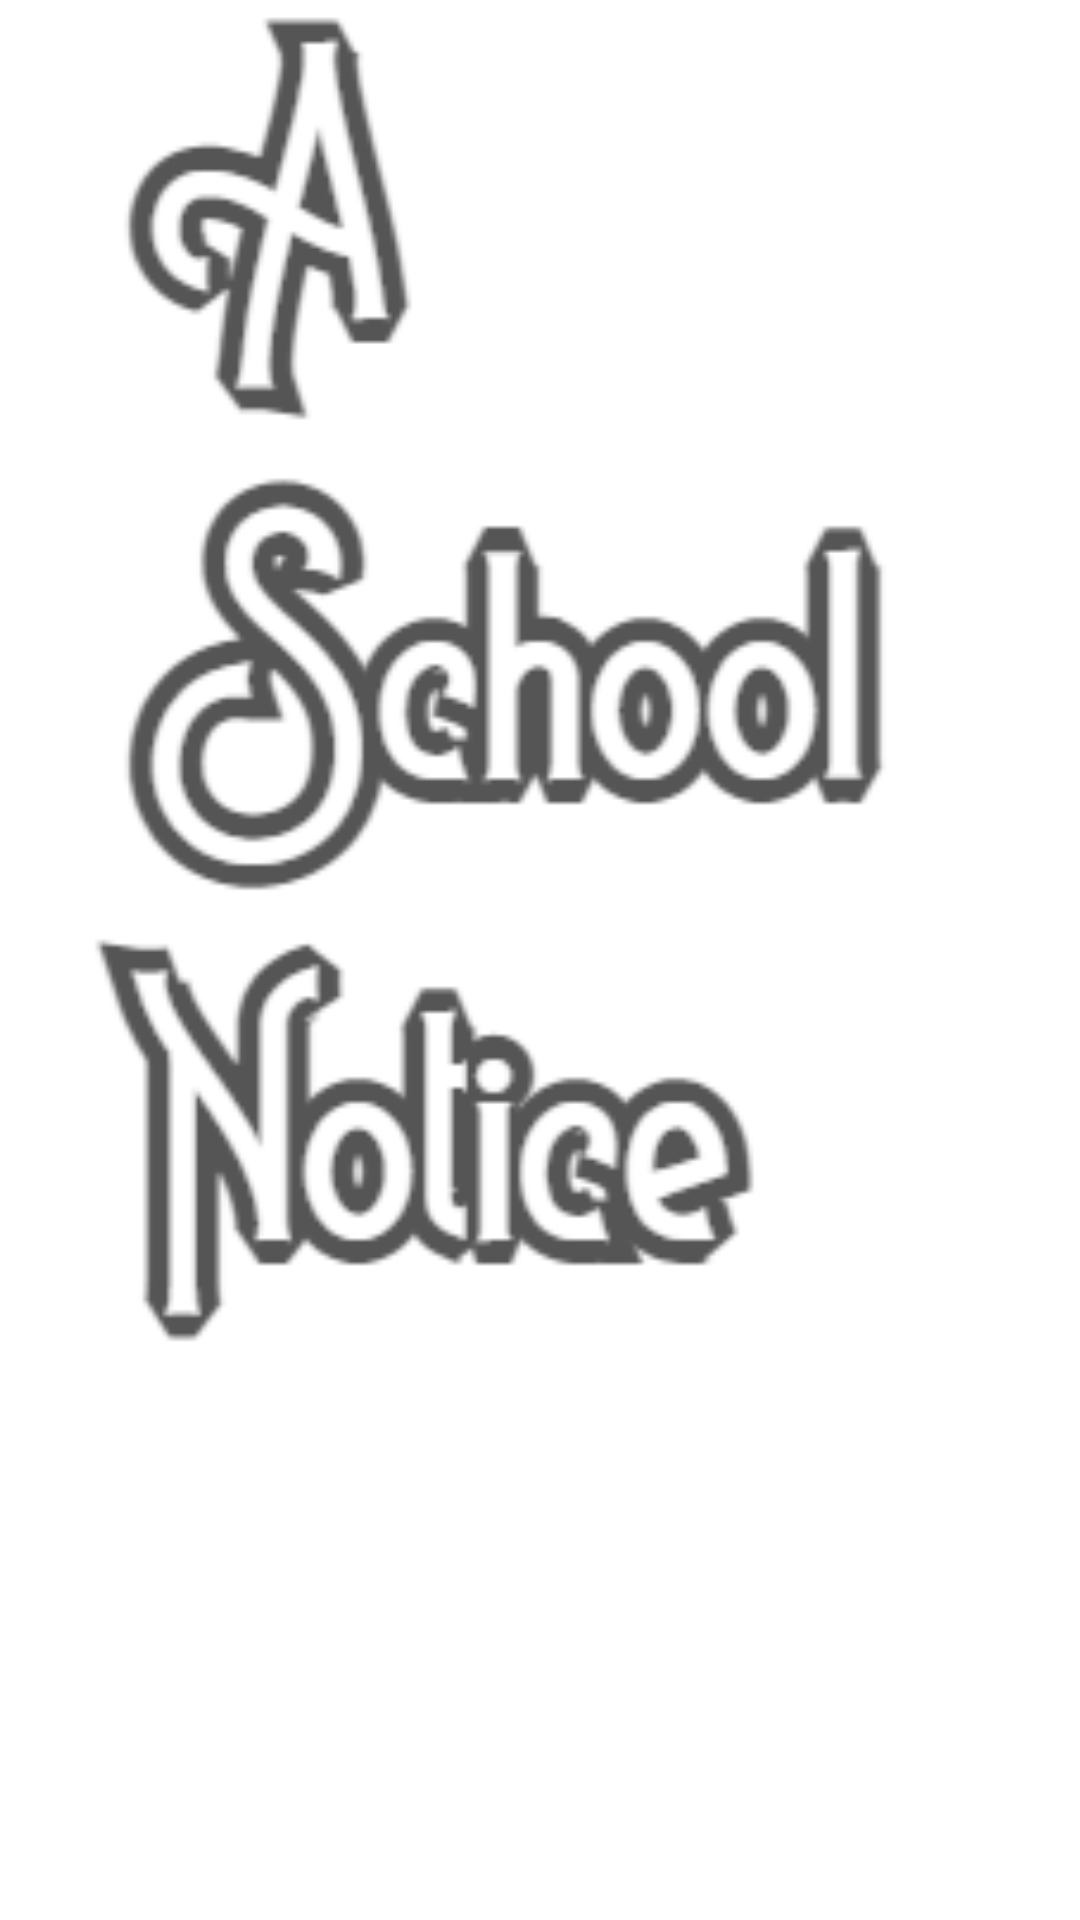

Layout XML and referenced resources for this Android screen:
<!-- AndroidManifest.xml: application theme Theme.ASchoolNotice -->
<!-- res/layout/activity_main.xml -->
<?xml version="1.0" encoding="utf-8"?>
<androidx.constraintlayout.widget.ConstraintLayout xmlns:android="http://schemas.android.com/apk/res/android"
    xmlns:app="http://schemas.android.com/apk/res-auto"
    xmlns:tools="http://schemas.android.com/tools"
    android:layout_width="match_parent"
    android:layout_height="match_parent"
    tools:context=".MainActivity">


    <ImageView
        android:id="@+id/imageView"
        android:layout_width="332dp"
        android:layout_height="464dp"
        app:srcCompat="@drawable/splash_logo"
        tools:layout_editor_absoluteX="39dp"
        tools:layout_editor_absoluteY="133dp"
        tools:ignore="MissingConstraints" />
=======
    <androidx.recyclerview.widget.RecyclerView
        android:layout_width="match_parent"
        android:layout_height="match_parent" />
>>>>>>> origin/master
</androidx.constraintlayout.widget.ConstraintLayout>
<!-- resources referenced by this layout -->
<resources>
  <!-- drawable splash_logo: png bitmap (drawable, 20192 bytes) -->
  <style name="Theme.ASchoolNotice" parent="Theme.MaterialComponents.DayNight.DarkActionBar">
          
          <item name="colorPrimary">@color/purple_500</item>
          <item name="colorPrimaryVariant">@color/purple_700</item>
          <item name="colorOnPrimary">@color/white</item>
          
          <item name="colorSecondary">@color/teal_200</item>
          <item name="colorSecondaryVariant">@color/teal_700</item>
          <item name="colorOnSecondary">@color/black</item>
          
          <item name="android:statusBarColor" tools:targetApi="l">?attr/colorPrimaryVariant</item>
          
      </style>
  <!-- not gathered from this repository: default colours our renderer supplied (Android Studio template values) -->
  <color name="purple_500">#FF6200EE</color>
  <color name="purple_700">#FF3700B3</color>
  <color name="teal_200">#FF03DAC5</color>
  <color name="teal_700">#FF018786</color>
  <color name="black">#FF000000</color>
  <color name="white">#FFFFFFFF</color>
</resources>
